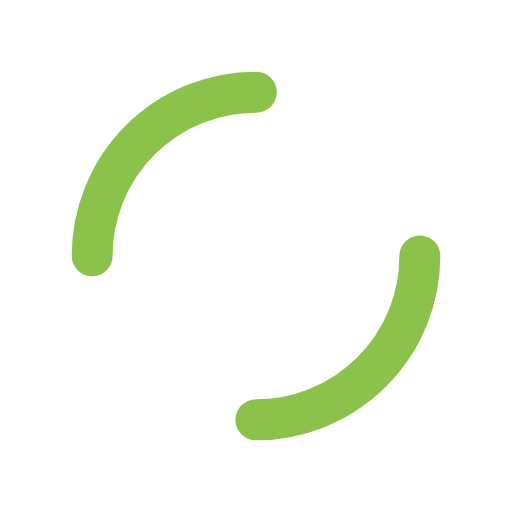
t = 0.00 s
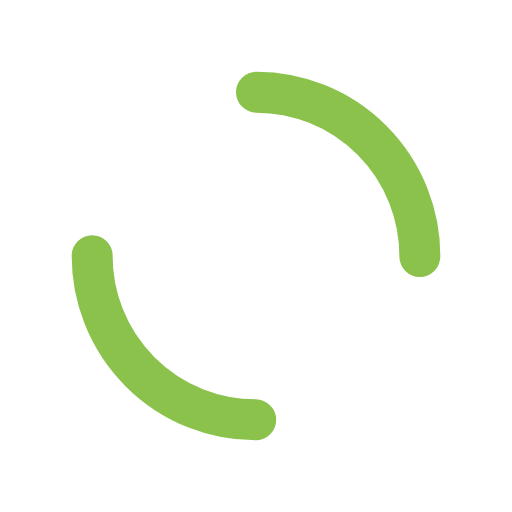
t = 0.33 s
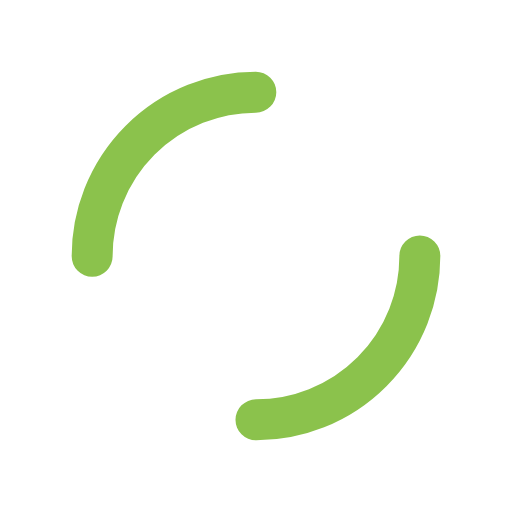
t = 0.65 s
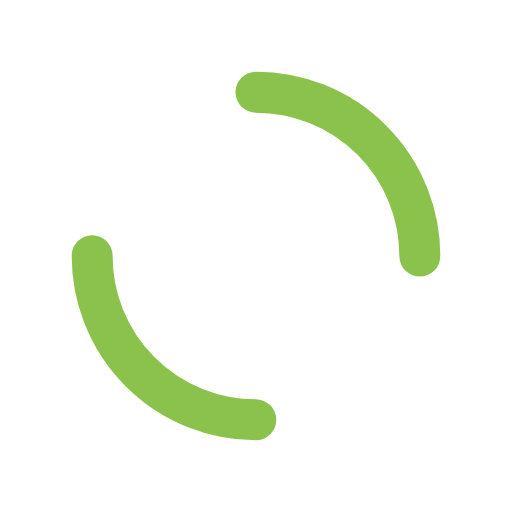
t = 0.97 s

The animated SVG that drew these frames (rendered in a browser with its animation timeline set to each time). Animation: 1 SMIL element (animateTransform=1); one cycle of 1.30 s, repeats indefinitely.

<?xml version="1.0" encoding="utf-8"?>
<svg xmlns="http://www.w3.org/2000/svg" xmlns:xlink="http://www.w3.org/1999/xlink" style="margin: auto; background: none; display: block; shape-rendering: auto;" width="200px" height="200px" viewBox="0 0 100 100" preserveAspectRatio="xMidYMid">
<circle cx="50" cy="50" r="32" stroke-width="8" stroke="#8bc24c" stroke-dasharray="50.26548245743669 50.26548245743669" fill="none" stroke-linecap="round" transform="rotate(74.2397 50 50)">
  <animateTransform attributeName="transform" type="rotate" repeatCount="indefinite" dur="1.2987012987012987s" keyTimes="0;1" values="0 50 50;360 50 50"></animateTransform>
</circle>
<!-- [ldio] generated by https://loading.io/ --></svg>